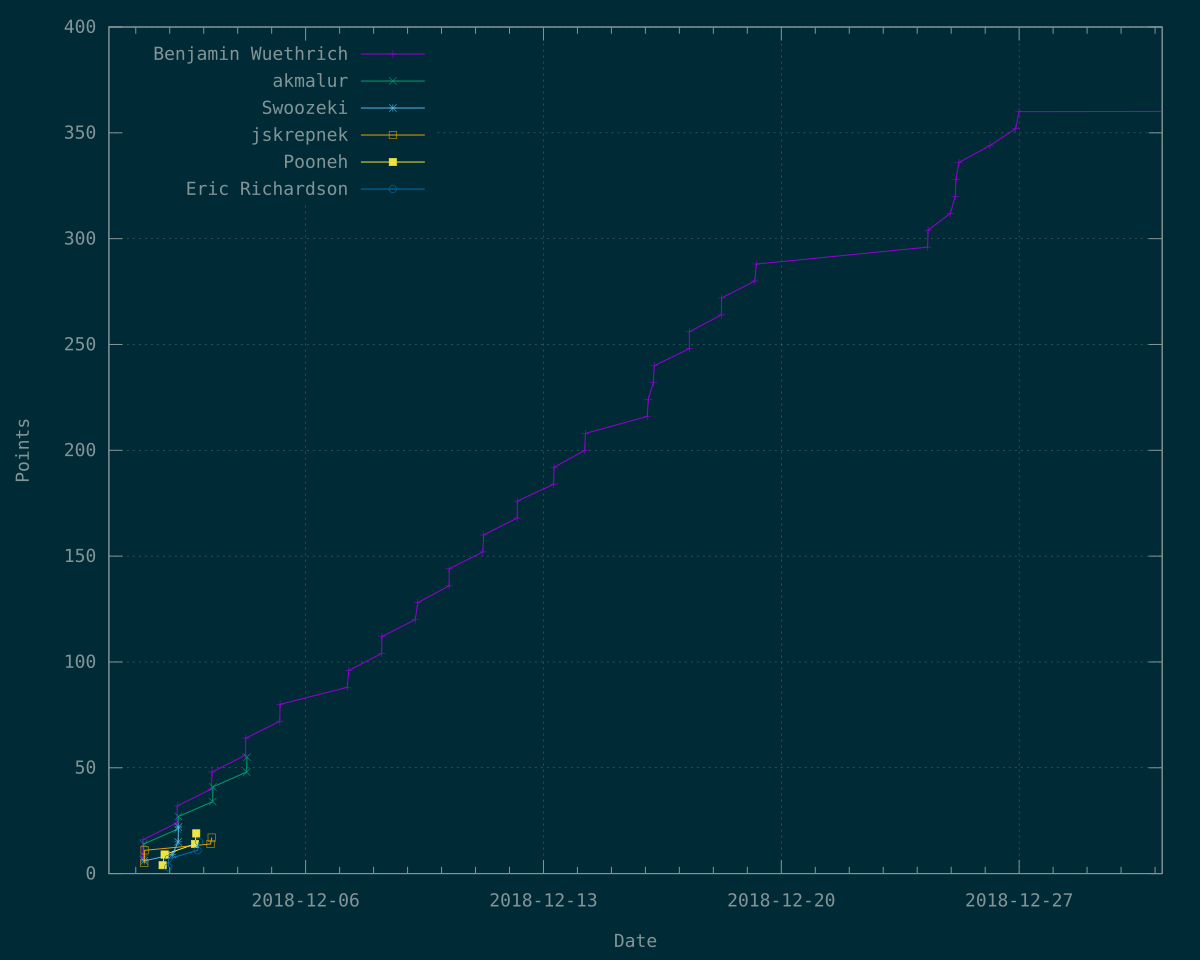

The file beside this chart, header and first rows:
Time	Benjamin Wuethrich	akmalur	Swoozeki	jskrepnek	Pooneh	Eric Richardson
1543640534	8	?	?	?	?	?
1543640991	16	?	?	?	?	?
1543642261	?	7	?	?	?	?
1543642704	?	14	?	?	?	?
1543643910	?	?	6	?	?	?
1543644069	?	?	?	5	?	?
1543645067	?	?	?	11	?	?
1543690805	?	?	?	?	4	?
1543695881	?	?	?	?	9	?
1543704933	?	?	?	?	?	3
1543705747	?	?	?	?	?	7
1543715704	?	?	9	?	?	?
1543727317	24	?	?	?	?	?
1543727863	32	?	?	?	?	?
1543728876	?	21	?	?	?	?
1543730206	?	?	15	?	?	?
1543730942	?	?	22	?	?	?
1543730978	?	27	?	?	?	?
1543772966	?	?	?	?	14	?
1543776124	?	?	?	?	19	?
1543779656	?	?	?	?	?	11
1543783505	?	?	?	?	?	15
1543812686	?	?	?	14	?	?
1543814798	40	?	?	?	?	?
1543815556	?	?	?	17	?	?
1543816484	48	?	?	?	?	?
1543817982	?	34	?	?	?	?
1543818649	?	41	?	?	?	?
1543901690	56	?	?	?	?	?
1543902109	64	?	?	?	?	?
1543904342	?	48	?	?	?	?
1543905182	?	55	?	?	?	?
1543988770	72	?	?	?	?	?
1543989365	80	?	?	?	?	?
1544160071	88	?	?	?	?	?
1544164224	96	?	?	?	?	?
1544247712	104	?	?	?	?	?
1544248364	112	?	?	?	?	?
1544333092	120	?	?	?	?	?
1544339512	128	?	?	?	?	?
1544419429	136	?	?	?	?	?
1544419470	144	?	?	?	?	?
1544505208	152	?	?	?	?	?
1544506964	160	?	?	?	?	?
1544592399	168	?	?	?	?	?
1544592787	176	?	?	?	?	?
1544684986	184	?	?	?	?	?
1544686190	192	?	?	?	?	?
1544764432	200	?	?	?	?	?
1544765694	208	?	?	?	?	?
1544923064	216	?	?	?	?	?
1544925702	224	?	?	?	?	?
1544938378	232	?	?	?	?	?
1544940927	240	?	?	?	?	?
1545030107	248	?	?	?	?	?
1545030166	256	?	?	?	?	?
1545111406	264	?	?	?	?	?
1545112277	272	?	?	?	?	?
1545196793	280	?	?	?	?	?
1545200586	288	?	?	?	?	?
... 12 more rows
